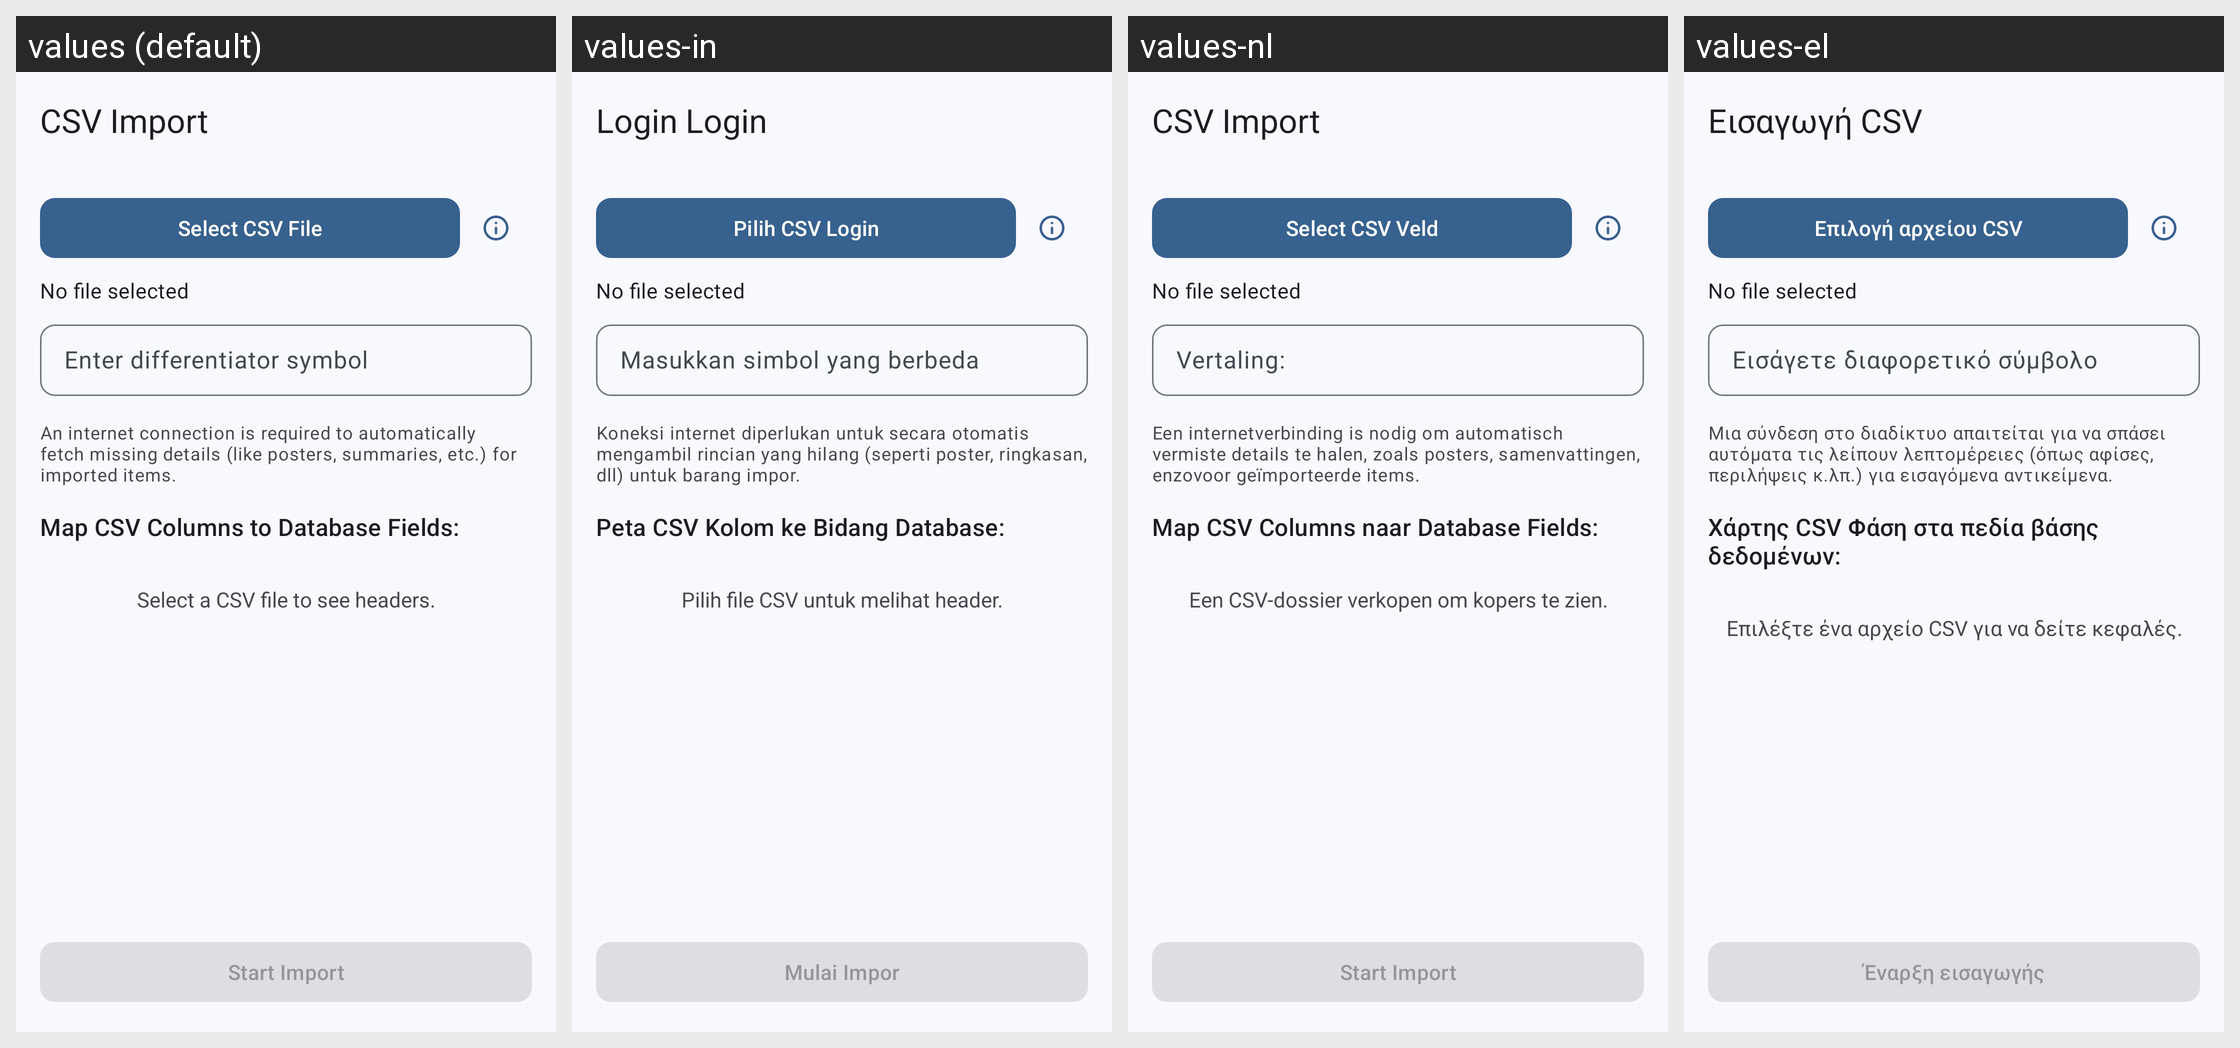

This grid shows one Android layout under several languages. Give, for every string resource on the screen, its name, the default text and each shown locale's text.
Android screen res/layout/activity_csv_import.xml rendered under 4 locales, left to right: values (default), values-in, values-nl, values-el. Device: Nexus 5 (rendered at 1080×1920; each locale shown at half size, 540×960, under a caption strip naming it); theme AppTheme.
Other locales in the repository, not shown: values-de, values-es, values-fa, values-fr, values-hu, values-it, values-iw, values-ja, values-lv, values-nb-rNO, values-pt, values-pt-rBR, values-ro, values-ru, values-ta, values-tr, values-uk, values-zh-rTW.
Strings drawn on this screen, with the default value and each locale's value (text and hints the layout hard-codes, and strings that could not be matched under every locale, appear in the picture but are not listed):

csv_import
  values: CSV Import
  values-in: Login Login
  values-nl: CSV Import
  values-el: Εισαγωγή CSV

select_csv_file
  values: Select CSV File
  values-in: Pilih CSV Login
  values-nl: Select CSV Veld
  values-el: Επιλογή αρχείου CSV

enter_differentiator_symbol
  values: Enter differentiator symbol
  values-in: Masukkan simbol yang berbeda
  values-nl: Vertaling:
  values-el: Εισάγετε διαφορετικό σύμβολο

internet_connection_warning
  values: An internet connection is required to automatically fetch missing details (like posters, summaries, etc.) for imported items.
  values-in: Koneksi internet diperlukan untuk secara otomatis mengambil rincian yang hilang (seperti poster, ringkasan, dll) untuk barang impor.
  values-nl: Een internetverbinding is nodig om automatisch vermiste details te halen, zoals posters, samenvattingen, enzovoor geïmporteerde items.
  values-el: Μια σύνδεση στο διαδίκτυο απαιτείται για να σπάσει αυτόματα τις λείπουν λεπτομέρειες (όπως αφίσες, περιλήψεις κ.λπ.) για εισαγόμενα αντικείμενα.

map_csv_columns_to_database_fields
  values: Map CSV Columns to Database Fields:
  values-in: Peta CSV Kolom ke Bidang Database:
  values-nl: Map CSV Columns naar Database Fields:
  values-el: Χάρτης CSV Φάση στα πεδία βάσης δεδομένων:

select_a_csv_file_to_see_headers
  values: Select a CSV file to see headers.
  values-in: Pilih file CSV untuk melihat header.
  values-nl: Een CSV-dossier verkopen om kopers te zien.
  values-el: Επιλέξτε ένα αρχείο CSV για να δείτε κεφαλές.

start_import
  values: Start Import
  values-in: Mulai Impor
  values-nl: Start Import
  values-el: Έναρξη εισαγωγής
